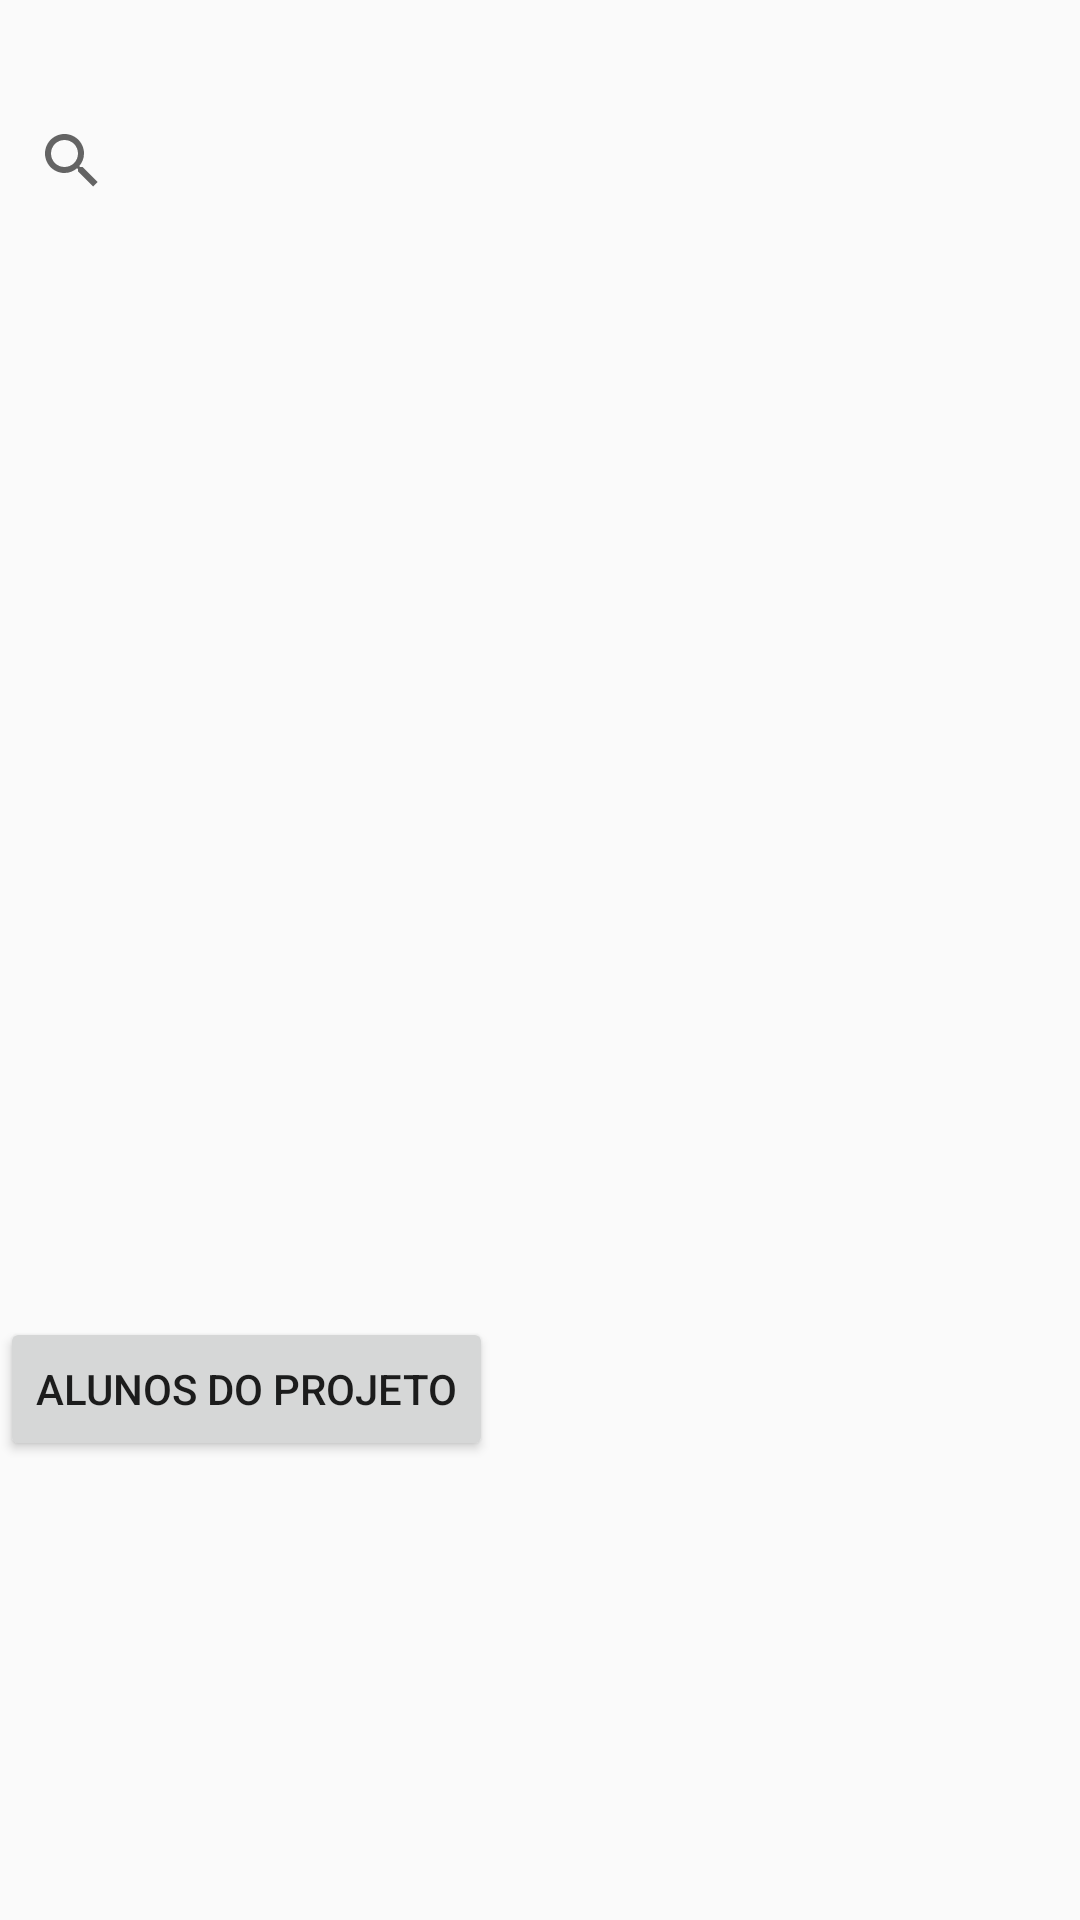

Produce the Android XML layout that renders to this screen, including the resource entries it uses.
<!-- AndroidManifest.xml: activity theme Theme.Viniciusoliveira_93136 -->
<!-- res/layout/activity_main.xml -->
<?xml version="1.0" encoding="utf-8"?>
<androidx.constraintlayout.widget.ConstraintLayout xmlns:android="http://schemas.android.com/apk/res/android"
    xmlns:app="http://schemas.android.com/apk/res-auto"
    xmlns:tools="http://schemas.android.com/tools"
    android:layout_width="match_parent"
    android:layout_height="match_parent">

    <LinearLayout
        android:layout_width="match_parent"
        android:layout_height="match_parent"
        android:orientation="vertical"
        tools:layout_editor_absoluteX="122dp"
        tools:layout_editor_absoluteY="161dp">

        <SearchView
            android:id="@+id/search_view"
            android:layout_width="match_parent"
            android:layout_height="107dp"
            android:queryHint="Pesquisar dicas" />

        <androidx.recyclerview.widget.RecyclerView
            android:id="@+id/recycler_view"
            android:layout_width="match_parent"
            android:layout_height="332dp" />

        <Button
            android:id="@+id/btn_alunos"
            android:layout_width="wrap_content"
            android:layout_height="wrap_content"
            android:text="Alunos do projeto" />
    </LinearLayout>

</androidx.constraintlayout.widget.ConstraintLayout>
<!-- resources referenced by this layout -->
<resources>
  <style name="Theme.Viniciusoliveira_93136" parent="Theme.AppCompat.Light.NoActionBar">
          <item name="colorPrimary">@color/colorPrimary</item>
          <item name="colorPrimaryVariant">@color/colorPrimaryDark</item>
          <item name="colorOnPrimary">@android:color/white</item>
          <item name="colorSecondary">@color/colorAccent</item>
          <item name="colorSecondaryVariant">@color/colorAccent</item>
          <item name="colorOnSecondary">@android:color/black</item>
      </style>
  <color name="colorPrimary">#2E7D32</color>
  <color name="colorPrimaryDark">#005005</color>
  <color name="colorAccent">#81C784</color>
</resources>
